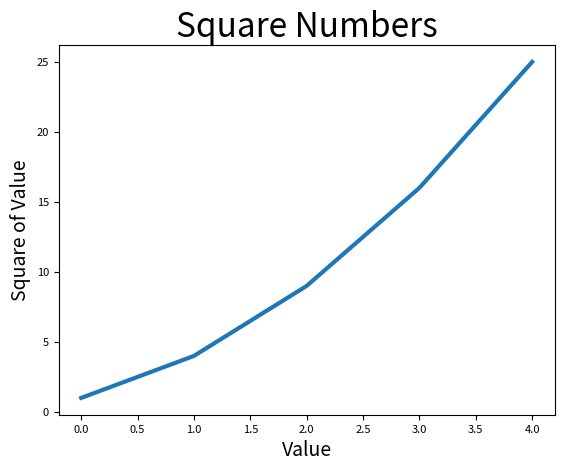

Reproduce this figure in Python.
import matplotlib.pyplot as plt
from matplotlib.axes import Axes  # IDE doesn't understand subplots return type.
ax: Axes

squares = [1, 4, 9, 16, 25]

fig, ax = plt.subplots() # The variable <<fig>> represents the entire figure or collection of plots that are generated
ax.plot(squares, linewidth=3)

# Set chart title and label axes.
ax.set_title("Square Numbers", fontsize=24)
ax.set_xlabel("Value", fontsize=14)
ax.set_ylabel("Square of Value", fontsize=14)

# Set size of tick labels
ax.tick_params(axis='both', labelsize=8)

plt.show()
